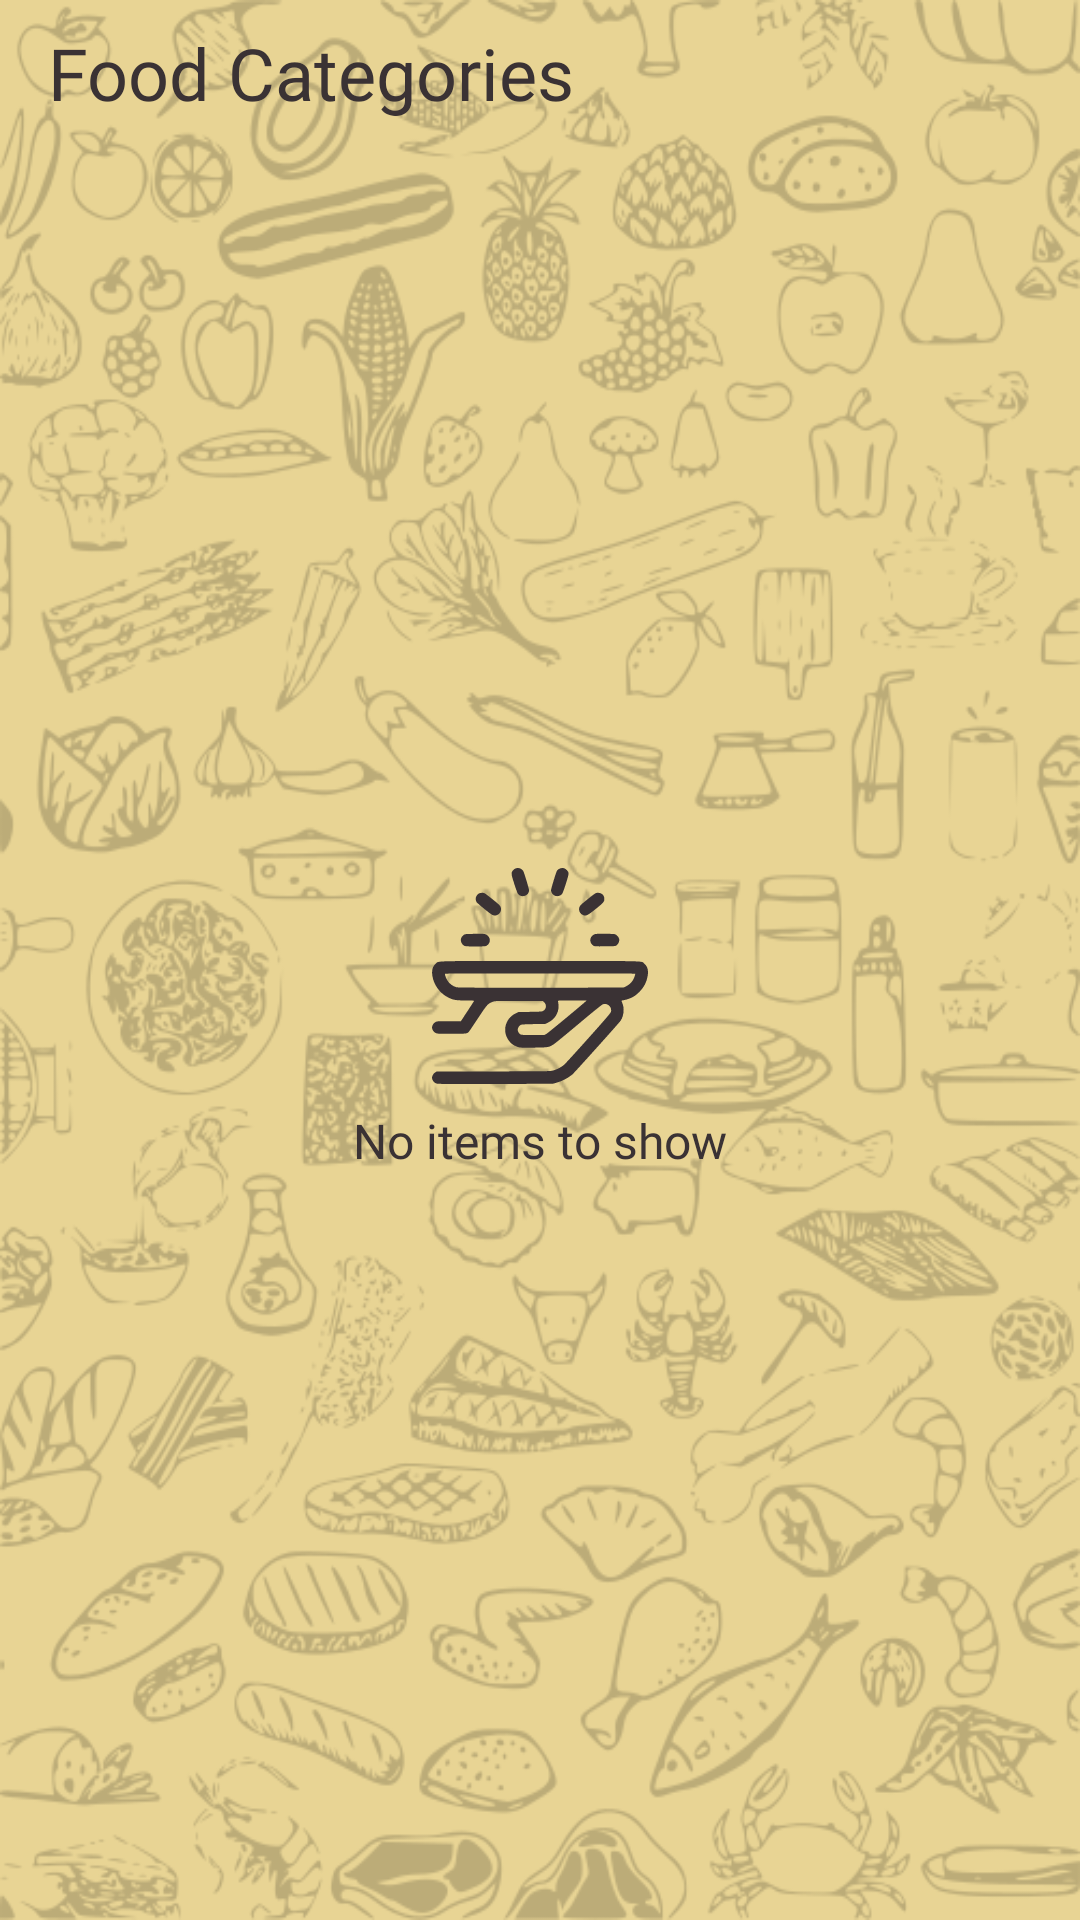

Reconstruct the res/layout file that produces this screen, plus the resources it refers to.
<!-- AndroidManifest.xml: application theme Theme.TravelAndEat -->
<!-- res/layout/fragment_explore.xml -->
<?xml version="1.0" encoding="utf-8"?>
<layout xmlns:android="http://schemas.android.com/apk/res/android"
    xmlns:app="http://schemas.android.com/apk/res-auto"
    xmlns:tools="http://schemas.android.com/tools">

    <data>

        <import type="android.view.View"/>

        <variable
            name="viewModel"
            type="com.mysticraccoon.travelandeat.ui.explore.ExploreViewModel" />

    </data>

    <androidx.constraintlayout.widget.ConstraintLayout
        android:layout_width="match_parent"
        android:layout_height="match_parent"
        android:background="@drawable/bg_app">

        <androidx.appcompat.widget.AppCompatTextView
            android:id="@+id/explore_your_list_text"
            android:layout_width="0dp"
            android:layout_height="wrap_content"
            android:layout_marginStart="@dimen/margin_regular"
            android:layout_marginTop="@dimen/margin_small"
            android:layout_marginEnd="@dimen/margin_regular"
            android:text="@string/food_categories"
            app:layout_constraintEnd_toEndOf="parent"
            app:layout_constraintStart_toStartOf="parent"
            app:layout_constraintTop_toTopOf="parent"
            style="@style/ScreenTitle" />

        <androidx.recyclerview.widget.RecyclerView
            android:id="@+id/explore_food_categories_list"
            android:layout_width="0dp"
            android:layout_height="0dp"
            android:layout_marginTop="@dimen/margin_medium"
            android:layout_marginBottom="@dimen/margin_medium"
            android:nestedScrollingEnabled="true"
            app:layout_constraintBottom_toBottomOf="parent"
            app:layout_constraintEnd_toEndOf="@id/explore_your_list_text"
            app:layout_constraintStart_toStartOf="@id/explore_your_list_text"
            app:layout_constraintTop_toBottomOf="@id/explore_your_list_text"
            tools:itemCount="15"
            tools:listitem="@layout/viewholder_food_category_list_item" />


        <androidx.appcompat.widget.AppCompatTextView
            android:layout_width="wrap_content"
            android:layout_height="wrap_content"
            android:drawableTop="@drawable/ic_empty_platter"
            android:drawablePadding="@dimen/margin_small"
            android:fontFamily="@font/butter_food"
            android:text="@string/no_items_to_show"
            android:textColor="@color/text_color"
            android:textSize="@dimen/text_medium"
            android:visibility="@{viewModel.isListEmpty() ? View.VISIBLE : View.GONE}"
            app:drawableTint="@color/text_color"
            app:layout_constraintBottom_toBottomOf="parent"
            app:layout_constraintEnd_toEndOf="parent"
            app:layout_constraintStart_toStartOf="parent"
            app:layout_constraintTop_toBottomOf="@id/explore_your_list_text" />


        <ProgressBar
            android:id="@+id/explore_progress_bar"
            android:layout_width="match_parent"
            android:layout_height="wrap_content"
            android:layout_margin="40dp"
            android:indeterminateTint="@color/dark_green"
            android:visibility="@{viewModel.showLoading ? View.VISIBLE : View.GONE}"
            app:layout_constraintBottom_toBottomOf="parent"
            app:layout_constraintEnd_toEndOf="parent"
            app:layout_constraintStart_toStartOf="parent"
            app:layout_constraintTop_toTopOf="parent" />


    </androidx.constraintlayout.widget.ConstraintLayout>
</layout>
<!-- res/layout/viewholder_food_category_list_item.xml (included above) -->
<?xml version="1.0" encoding="utf-8"?>
<layout xmlns:android="http://schemas.android.com/apk/res/android"
    xmlns:app="http://schemas.android.com/apk/res-auto"
    xmlns:tools="http://schemas.android.com/tools">

    <data>
        <variable
            name="thumbUrl"
            type="String" />





    </data>

    <androidx.constraintlayout.widget.ConstraintLayout
        android:layout_width="@dimen/food_category_size"
        android:layout_height="@dimen/food_category_size"
        android:layout_marginStart="@dimen/margin_small"
        android:layout_marginEnd="@dimen/margin_small"
        android:layout_marginTop="@dimen/margin_small"
        android:background="@drawable/bg_list_item">

        <androidx.appcompat.widget.AppCompatImageView
            android:id="@+id/item_thumb"
            imageUrl="@{thumbUrl}"
            android:layout_width="0dp"
            android:layout_height="@dimen/food_category_thumb"
            android:layout_marginStart="@dimen/margin_regular"
            android:layout_marginEnd="@dimen/margin_regular"
            android:layout_marginTop="@dimen/margin_small"
            android:layout_marginBottom="@dimen/margin_small"
            app:layout_constraintBottom_toTopOf="@id/item_title"
            app:layout_constraintStart_toStartOf="parent"
            app:layout_constraintTop_toTopOf="parent"
            app:layout_constraintEnd_toEndOf="parent"
            />

        <androidx.appcompat.widget.AppCompatTextView
            android:id="@+id/item_title"
            android:layout_width="0dp"
            android:layout_height="wrap_content"
            tools:text="Steak"
            style="@style/ListItemTitle"
            android:textAlignment="center"
            android:layout_margin="@dimen/margin_small"
            app:layout_constraintEnd_toEndOf="parent"
            app:layout_constraintStart_toStartOf="parent"
            app:layout_constraintBottom_toBottomOf="parent"
            app:layout_constraintTop_toBottomOf="@id/item_thumb"
            />

    </androidx.constraintlayout.widget.ConstraintLayout>
</layout>
<!-- resources referenced by this layout -->
<resources>
  <color name="dark_green">#56733C</color>
  <color name="text_color">#3A3234</color>
  <dimen name="food_category_size">150dp</dimen>
  <dimen name="food_category_thumb">80dp</dimen>
  <dimen name="margin_medium">24dp</dimen>
  <dimen name="margin_regular">16dp</dimen>
  <dimen name="margin_small">8dp</dimen>
  <dimen name="text_medium">16sp</dimen>
  <!-- drawable bg_app: png bitmap (drawable, 259858 bytes) -->
  <!-- drawable bg_list_item (drawable) -->
  <?xml version="1.0" encoding="utf-8"?>
  <selector xmlns:android="http://schemas.android.com/apk/res/android">
  
      <item>
          <shape>
              <stroke android:color="@color/food_red"
                  android:width="2dp"/>
              <solid android:color="@color/list_item_bg" />
              <corners android:radius="@dimen/corner_radius" />
          </shape>
      </item>
  
  
  </selector>
  <!-- drawable ic_empty_platter: vector/xml drawable (drawable, 70411 chars, omitted) -->
  <string name="food_categories">Food Categories</string>
  <string name="no_items_to_show">No items to show</string>
  <style name="ListItemTitle">
          <item name="android:fontFamily">@font/butter_food</item>
          <item name="android:textSize">@dimen/text_medium</item>
          <item name="android:textColor">@color/text_color</item>
      </style>
  <style name="ScreenTitle">
          <item name="android:fontFamily">@font/butter_food</item>
          <item name="android:textColor">@color/text_color</item>
          <item name="android:textSize">@dimen/text_large</item>
      </style>
  <style name="Theme.TravelAndEat" parent="Theme.MaterialComponents.DayNight.DarkActionBar">
          
          <item name="colorPrimary">@color/purple_500</item>
          <item name="colorPrimaryVariant">@color/purple_700</item>
          <item name="colorOnPrimary">@color/white</item>
          
          <item name="colorSecondary">@color/teal_200</item>
          <item name="colorSecondaryVariant">@color/teal_700</item>
          <item name="colorOnSecondary">@color/black</item>
          
          <item name="android:statusBarColor" tools:targetApi="l">?attr/colorPrimaryVariant</item>
          
      </style>
  <color name="food_red">#AD4132</color>
  <color name="list_item_bg">#f4ebce</color>
  <dimen name="corner_radius">8dp</dimen>
  <dimen name="text_large">24sp</dimen>
  <color name="white">#FFFFFFFF</color>
  <color name="black">#FF000000</color>
  <!-- not gathered from this repository: default colours our renderer supplied (Android Studio template values) -->
  <color name="purple_500">#FF6200EE</color>
  <color name="purple_700">#FF3700B3</color>
  <color name="teal_200">#FF03DAC5</color>
  <color name="teal_700">#FF018786</color>
</resources>
